The GitHub repository ISABELUNA16/Yolo11_ComputerVision_BananaRipenessClassifier contains a labelled image folder "dataset_split" with 4 categories: green, overripe, ripe, semi-ripe. Examples follow, each with its label.

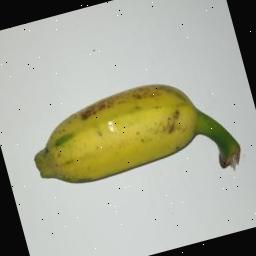
Label: semi-ripe

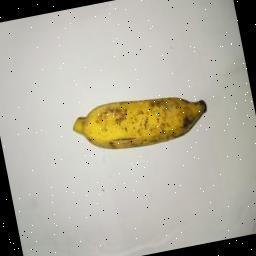
Label: ripe

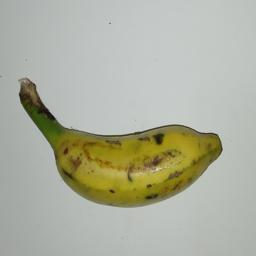
Label: semi-ripe

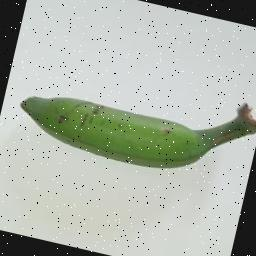
Label: green

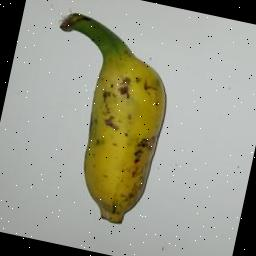
Label: semi-ripe

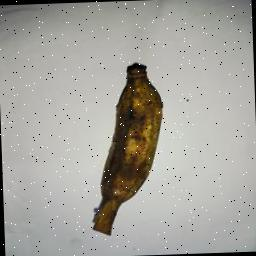
Label: overripe
